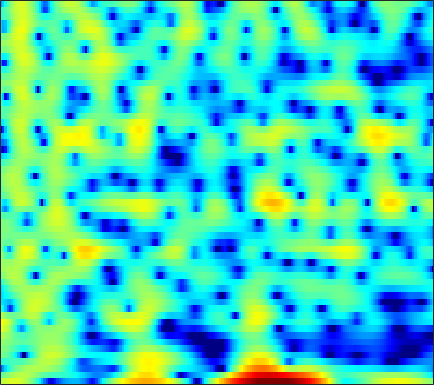

Source data for this figure (header and first rows):
2.1853, 2.5737, 3.0053, 3.3381, 3.5188, 3.6636, 3.6912, 3.634, 3.4508, 3.1394, 2.6951, 2.2685, 1.5619, 0.68371, -0.095187, -1.3076, -2.7296, -3.9613, -5.8583, -8.1157, -10.812, -13.119, -16.16, -17.494
-1.583, -1.059, -0.3663, 0.2886, 0.7403, 1.269, 1.698, 1.948, 2.182, 2.297, 2.29, 2.205, 1.991, 1.669, 1.364, 0.8846, 0.3444, -0.08275, -0.6555, -1.199, -1.675, -1.977, -2.297, -2.533
-12.21, -9.54, -6.916, -4.944, -3.755, -2.461, -1.426, -0.7863, -0.0789, 0.4874, 0.9324, 1.198, 1.474, 1.671, 1.773, 1.854, 1.879, 1.862, 1.798, 1.687, 1.531, 1.385, 1.148, 0.8553
-3.752, -3.547, -3.25, -2.97, -2.789, -2.603, -2.484, -2.421, -2.339, -2.209, -1.981, -1.726, -1.274, -0.7257, -0.2804, 0.3205, 0.8875, 1.27, 1.704, 2.038, 2.262, 2.356, 2.38, 2.281
-0.4703, -0.6502, -1.013, -1.547, -2.085, -3.049, -4.403, -5.782, -8.376, -12.61, -21.31, -21.15, -12.06, -7.433, -5.096, -2.782, -1.056, -0.03329, 1.051, 1.874, 2.478, 2.807, 3.098, 3.23
0.08595, -0.03125, -0.2924, -0.6722, -1.032, -1.601, -2.256, -2.774, -3.44, -3.976, -4.238, -4.188, -3.776, -3.06, -2.412, -1.507, -0.6384, -0.04516, 0.647, 1.217, 1.661, 1.912, 2.143, 2.257
0.5922, 0.499, 0.3001, 0.03113, -0.2046, -0.5425, -0.8798, -1.112, -1.367, -1.537, -1.597, -1.568, -1.43, -1.19, -0.9573, -0.5988, -0.2178, 0.06341, 0.4127, 0.718, 0.9628, 1.099, 1.214, 1.248
1.969, 1.718, 1.289, 0.7583, 0.3033, -0.3505, -1.014, -1.482, -2.002, -2.325, -2.401, -2.297, -1.99, -1.564, -1.213, -0.7507, -0.3243, -0.04247, 0.2767, 0.5318, 0.7271, 0.8343, 0.922, 0.9511
4.146, 3.702, 2.931, 1.921, 0.9804, -0.5691, -2.555, -4.405, -7.338, -9.837, -9.266, -7.332, -4.812, -2.883, -1.808, -0.7833, -0.1396, 0.1421, 0.3088, 0.2977, 0.2031, 0.1379, 0.124, 0.2249
5.044, 4.579, 3.802, 2.862, 2.036, 0.7543, -0.7544, -2.027, -3.758, -4.907, -4.574, -3.539, -1.934, -0.6032, 0.1186, 0.6752, 0.7542, 0.4749, -0.3942, -1.931, -4.224, -6.304, -8.23, -6.895
1.938, 1.355, 0.5345, -0.189, -0.6074, -0.9119, -0.9119, -0.7537, -0.3947, 0.07938, 0.6494, 1.098, 1.672, 2.125, 2.334, 2.386, 2.123, 1.677, 0.7299, -0.6667, -2.447, -3.8, -4.893, -4.532
-3.682, -4.999, -7.51, -11.31, -14.39, -12.62, -8.053, -5.452, -2.864, -0.9383, 0.503, 1.335, 2.197, 2.821, 3.138, 3.356, 3.352, 3.216, 2.895, 2.459, 1.91, 1.471, 0.9302, 0.4441
-6.253, -6.596, -7.336, -8.061, -8.215, -7.485, -5.813, -4.358, -2.541, -0.9786, 0.2961, 1.083, 1.916, 2.531, 2.863, 3.153, 3.281, 3.283, 3.156, 2.911, 2.554, 2.209, 1.643, 0.9469
-6.828, -6.095, -5.239, -4.396, -3.771, -2.95, -2.1, -1.451, -0.596, 0.1701, 0.8245, 1.252, 1.729, 2.083, 2.275, 2.451, 2.548, 2.571, 2.513, 2.358, 2.127, 1.883, 1.427, 0.8063
-6.85, -5.429, -3.829, -2.527, -1.734, -0.837, -0.1241, 0.2937, 0.7308, 1.031, 1.197, 1.242, 1.214, 1.133, 1.062, 0.9965, 0.9928, 1.041, 1.168, 1.298, 1.387, 1.401, 1.314, 1.083
-4.017, -2.723, -1.282, -0.1743, 0.46, 1.107, 1.535, 1.71, 1.724, 1.503, 1.042, 0.5116, -0.4374, -1.595, -2.505, -3.503, -3.803, -3.451, -2.434, -1.248, -0.2228, 0.3872, 0.9963, 1.364
-0.3455, 0.2444, 0.9407, 1.487, 1.827, 2.126, 2.231, 2.186, 1.916, 1.359, 0.4565, -0.4875, -2.23, -4.817, -7.677, -14.14, -20.67, -12.75, -7.252, -4.173, -2.146, -1.052, 0.002167, 0.7025
1.021, 1.219, 1.443, 1.636, 1.787, 1.917, 1.939, 1.881, 1.689, 1.316, 0.7223, 0.1587, -0.7773, -1.881, -2.705, -3.6, -4.033, -3.977, -3.43, -2.732, -2.046, -1.557, -1.027, -0.6346
1.172, 1.049, 0.9183, 0.9078, 0.9493, 1.129, 1.429, 1.644, 1.878, 2.002, 1.97, 1.814, 1.469, 1.008, 0.5984, 0.005789, -0.5562, -0.9564, -1.458, -1.784, -1.983, -2.065, -2.098, -2.075
0.7555, -0.1799, -1.618, -2.813, -3.004, -1.93, -0.1831, 1.069, 2.396, 3.32, 3.886, 4.059, 4.025, 3.7, 3.252, 2.394, 1.251, 0.1793, -1.579, -3.402, -4.783, -5.138, -4.639, -3.799
-0.05503, -1.522, -4.649, -9.024, -10.43, -6.003, -1.996, 0.08402, 2.06, 3.346, 4.107, 4.431, 4.53, 4.247, 3.805, 2.866, 1.421, -0.02304, -2.758, -7.035, -13.07, -13.26, -7.867, -4.609
-0.3587, -0.7171, -1.23, -1.506, -1.551, -1.202, -0.5299, 0.01638, 0.6975, 1.272, 1.645, 1.822, 1.878, 1.737, 1.514, 1.045, 0.3614, -0.2151, -1.061, -1.889, -2.389, -2.487, -2.181, -1.602
-0.2019, -0.2597, -0.3392, -0.4915, -0.5464, -0.5762, -0.6103, -0.6009, -0.6088, -0.6208, -0.6157, -0.635, -0.647, -0.6106, -0.5858, -0.5489, -0.4936, -0.5014, -0.4452, -0.3686, -0.2686, -0.1318, 0.09339, 0.3589
0.1632, 0.09861, -0.06114, -0.2819, -0.4698, -0.8225, -1.262, -1.649, -2.221, -2.877, -3.476, -3.809, -3.939, -3.681, -3.263, -2.529, -1.725, -1.149, -0.4773, 0.139, 0.6672, 1.019, 1.412, 1.732
0.0979, -0.05696, -0.3192, -0.5402, -0.8161, -1.295, -1.938, -2.66, -3.95, -5.862, -8.595, -11.11, -13.4, -10.99, -8.278, -5.357, -3.279, -1.982, -0.6668, 0.3495, 1.199, 1.713, 2.28, 2.724
-1.623, -1.982, -2.223, -2.195, -2.119, -1.959, -2.019, -2.33, -3.168, -4.502, -6.476, -8.101, -9.244, -8.086, -6.45, -4.369, -2.729, -1.815, -0.699, 0.2245, 1.065, 1.638, 2.344, 2.938
-6.375, -8.761, -10.29, -7.712, -5.154, -2.654, -1.177, -0.4459, -0.001696, 0.06318, -0.1677, -0.4062, -0.6732, -0.9198, -1.039, -1.298, -1.574, -1.852, -2.165, -1.865, -1.017, -0.08091, 1.222, 2.258
-4.855, -6.184, -6.627, -4.857, -2.818, -0.6236, 1.021, 1.867, 2.626, 2.943, 2.998, 2.847, 2.391, 1.705, 0.9521, -0.4527, -2.647, -4.968, -10.8, -22.23, -9.116, -4.685, -1.262, 0.8286
-1.846, -1.508, -0.8699, -0.2251, 0.4636, 1.177, 1.916, 2.296, 2.639, 2.726, 2.603, 2.357, 1.829, 1.122, 0.4244, -0.6284, -1.975, -2.899, -4.121, -4.388, -3.681, -2.666, -1.374, -0.2153
-1.249, -0.5522, 0.2181, 0.8903, 1.294, 1.723, 2.01, 2.123, 2.082, 1.889, 1.468, 1.047, 0.3863, -0.3878, -0.9467, -1.603, -2.097, -2.298, -2.284, -2.042, -1.569, -1.138, -0.5581, -0.1039
-0.4893, 0.2311, 0.9689, 1.592, 1.875, 2.193, 2.249, 2.179, 1.882, 1.335, 0.5147, -0.2748, -1.593, -3.116, -4.276, -5.514, -5.736, -5.329, -4.124, -2.867, -1.675, -0.9291, -0.07395, 0.5076
0.000949, 0.5627, 1.235, 1.718, 2.014, 2.219, 2.253, 2.116, 1.742, 1.044, 0.02058, -1.064, -3.022, -5.905, -9.168, -17.78, -20.9, -12, -6.929, -3.909, -1.897, -0.7932, 0.2867, 1.055
-0.9531, -0.4767, 0.1585, 0.6469, 1.013, 1.292, 1.492, 1.492, 1.331, 0.9304, 0.3019, -0.3673, -1.433, -2.729, -3.652, -4.633, -4.695, -4.272, -3.126, -1.905, -0.7777, -0.06143, 0.6881, 1.228
-3.37, -2.842, -2.143, -1.412, -0.8865, -0.2531, 0.2765, 0.5863, 0.8241, 0.9041, 0.7879, 0.6134, 0.2681, -0.1142, -0.3951, -0.6674, -0.7578, -0.7154, -0.5, -0.1489, 0.2495, 0.5637, 0.9498, 1.225
-7.239, -6.8, -5.884, -4.526, -3.504, -2.072, -0.9072, -0.1718, 0.5779, 1.066, 1.308, 1.373, 1.278, 1.083, 0.8544, 0.5617, 0.2139, 0.07328, -0.09674, -0.07477, 0.09359, 0.3131, 0.6771, 1.074
-15.14, -18, -14.72, -9.371, -6.506, -3.526, -1.442, -0.268, 0.903, 1.622, 2.012, 2.066, 1.92, 1.482, 1.036, 0.2467, -0.6821, -1.426, -2.299, -2.85, -2.72, -2.199, -1.112, 0.08912
-10.93, -11.42, -10.08, -7.245, -5.183, -2.666, -0.7574, 0.3865, 1.448, 2.107, 2.32, 2.203, 1.727, 0.8596, -0.02241, -1.576, -3.464, -5.431, -8.827, -14.45, -16.01, -10.56, -5.383, -2.107
-7.703, -7.351, -6.148, -4.486, -3.002, -1.363, 0.1992, 1.063, 1.868, 2.245, 2.14, 1.788, 0.8345, -0.5588, -1.95, -4.152, -6.334, -7.93, -9.324, -10.07, -9.043, -7.237, -4.449, -1.762
-18.96, -13.86, -7.921, -4.24, -2.166, -0.155, 1.355, 2.147, 2.836, 3.022, 2.765, 2.229, 1.022, -0.9252, -2.958, -6.878, -13.7, -23.89, -14.25, -8.503, -5.249, -3.426, -1.429, 0.1501
-6.504, -5.914, -4.088, -2.162, -0.782, 0.6986, 1.816, 2.45, 2.985, 3.155, 2.993, 2.602, 1.78, 0.5448, -0.6283, -2.373, -3.962, -4.685, -4.362, -3.227, -1.862, -0.9279, 0.06003, 0.7476
-2.115, -1.974, -1.534, -0.896, -0.3228, 0.4591, 1.135, 1.593, 2.014, 2.272, 2.298, 2.178, 1.847, 1.39, 0.958, 0.4246, -0.06173, -0.2843, -0.3975, -0.3167, -0.1464, 0.009755, 0.107, 0.06735
-1.737, -1.879, -1.863, -1.516, -1.155, -0.4555, 0.278, 0.7785, 1.359, 1.766, 1.978, 2.033, 1.947, 1.738, 1.549, 1.249, 0.9677, 0.8251, 0.6482, 0.5566, 0.4732, 0.3799, 0.2126, -0.1008
-3.206, -4.295, -5.226, -4.886, -3.866, -2.164, -0.5497, 0.4336, 1.451, 2.095, 2.443, 2.511, 2.4, 2.079, 1.771, 1.304, 0.9283, 0.7145, 0.6025, 0.6259, 0.7299, 0.7774, 0.7557, 0.5424
-4.092, -7.563, -16.72, -13.26, -7.089, -2.73, 0.005206, 1.386, 2.608, 3.304, 3.533, 3.411, 2.899, 1.997, 1.052, -0.3945, -1.752, -2.369, -2.137, -1.152, -0.0324, 0.6738, 1.268, 1.488
-0.2917, -0.9886, -1.536, -1.298, -0.6004, 0.6029, 1.77, 2.495, 3.182, 3.512, 3.428, 3.086, 2.176, 0.6533, -1.034, -4.43, -10.79, -24.3, -11.71, -5.377, -2.236, -0.7667, 0.466, 1.087
0.1834, 0.141, 0.1953, 0.4211, 0.7177, 1.211, 1.691, 2.026, 2.345, 2.447, 2.299, 2.001, 1.328, 0.3245, -0.6098, -2.001, -3.287, -3.832, -3.717, -2.905, -1.904, -1.233, -0.5229, -0.1059
-1.257, -1.195, -0.9637, -0.5641, -0.202, 0.3562, 0.9196, 1.288, 1.665, 1.877, 1.905, 1.79, 1.48, 1.016, 0.5912, -0.007277, -0.5537, -0.8604, -1.137, -1.232, -1.175, -1.07, -0.9102, -0.744
-4.135, -4.343, -4.032, -3.088, -2.176, -0.9177, 0.2287, 0.9282, 1.653, 2.139, 2.38, 2.415, 2.282, 1.979, 1.656, 1.121, 0.5291, 0.06181, -0.5549, -1.103, -1.528, -1.725, -1.804, -1.641
-10.2, -15, -14.24, -7.78, -4.631, -1.728, 0.2922, 1.385, 2.437, 3.104, 3.437, 3.505, 3.364, 2.988, 2.568, 1.815, 0.8744, 0.02895, -1.27, -2.712, -4.181, -5.055, -5.46, -4.775
-4.974, -5.841, -5.508, -3.643, -1.998, -0.0807, 1.448, 2.345, 3.193, 3.691, 3.876, 3.825, 3.516, 2.943, 2.342, 1.343, 0.06991, -1.128, -3.078, -5.721, -9.726, -15.11, -29.4, -12.56
-0.4834, -0.4632, -0.202, 0.3348, 0.8791, 1.654, 2.351, 2.788, 3.184, 3.338, 3.232, 2.963, 2.368, 1.516, 0.7149, -0.5024, -1.871, -2.931, -4.353, -5.801, -7.122, -7.878, -7.999, -6.953
0.7468, 0.8357, 1.092, 1.494, 1.87, 2.415, 2.894, 3.155, 3.348, 3.296, 2.943, 2.462, 1.505, 0.1661, -1.054, -2.996, -5.035, -6.263, -7.142, -7.04, -6.424, -5.814, -4.943, -4.09
-0.2868, -0.3921, -0.07423, 0.6922, 1.396, 2.358, 3.209, 3.679, 4.043, 4.064, 3.702, 3.162, 2.028, 0.3276, -1.432, -4.709, -9.946, -17.49, -20.25, -10.61, -6.77, -5.005, -3.459, -2.443
-6.628, -8.867, -7.872, -4.027, -1.6, 0.8482, 2.572, 3.487, 4.247, 4.555, 4.446, 4.092, 3.265, 2.049, 0.8635, -0.9852, -2.899, -4.012, -4.613, -4.117, -3.102, -2.398, -1.62, -1.113
-7.111, -8.623, -7.798, -4.709, -2.462, -0.1158, 1.598, 2.548, 3.412, 3.864, 3.944, 3.779, 3.287, 2.534, 1.855, 0.8536, -0.1239, -0.7906, -1.455, -1.821, -1.918, -1.841, -1.645, -1.491
-3.103, -2.97, -2.412, -1.444, -0.5422, 0.6607, 1.728, 2.388, 3.037, 3.391, 3.444, 3.297, 2.864, 2.171, 1.505, 0.4745, -0.7023, -1.644, -2.825, -3.781, -4.33, -4.324, -3.912, -3.246
-3.331, -2.816, -1.871, -0.7614, 0.1003, 1.213, 2.168, 2.73, 3.263, 3.524, 3.498, 3.288, 2.755, 1.932, 1.111, -0.2832, -2.076, -3.733, -6.525, -10.18, -13.51, -12.74, -9.018, -5.874
-8.865, -7.048, -4.343, -2.016, -0.5909, 0.9533, 2.135, 2.782, 3.349, 3.592, 3.516, 3.247, 2.607, 1.663, 0.7685, -0.7177, -2.512, -4.08, -6.558, -9.405, -11.43, -10.79, -8.033, -5.247
